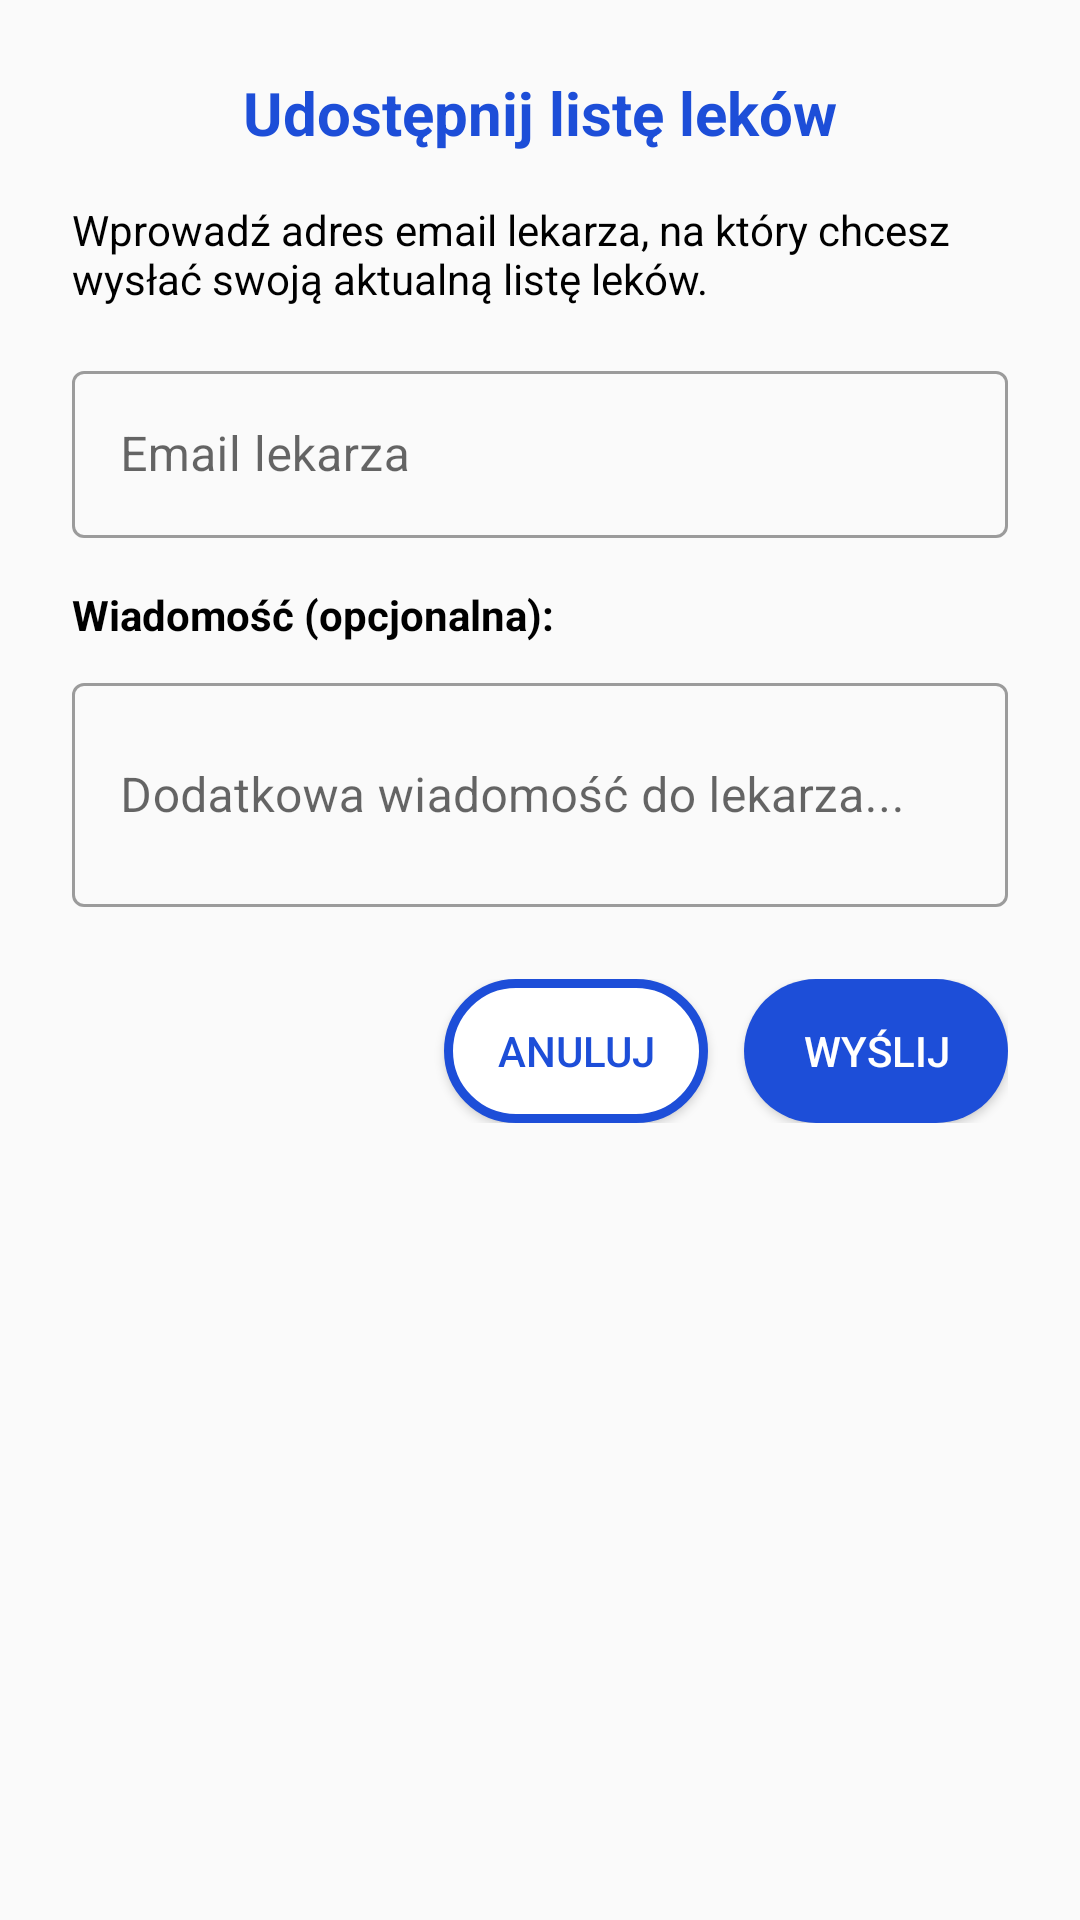

Android layout source for this screen:
<!-- AndroidManifest.xml: application theme Theme.Healtwatchp -->
<!-- res/layout/dialog_share_medications.xml -->
<?xml version="1.0" encoding="utf-8"?>
<LinearLayout xmlns:android="http://schemas.android.com/apk/res/android"
    android:layout_width="match_parent"
    android:layout_height="wrap_content"
    android:orientation="vertical"
    android:padding="24dp">

    <TextView
        android:layout_width="match_parent"
        android:layout_height="wrap_content"
        android:text="Udostępnij listę leków"
        android:textSize="20sp"
        android:textStyle="bold"
        android:textColor="@color/blue_700"
        android:layout_marginBottom="16dp"
        android:gravity="center" />

    <TextView
        android:layout_width="match_parent"
        android:layout_height="wrap_content"
        android:text="Wprowadź adres email lekarza, na który chcesz wysłać swoją aktualną listę leków."
        android:textSize="14sp"
        android:layout_marginBottom="16dp"
        android:textColor="@android:color/black" />

    <com.google.android.material.textfield.TextInputLayout
        android:layout_width="match_parent"
        android:layout_height="wrap_content"
        android:layout_marginBottom="16dp"
        style="@style/Widget.MaterialComponents.TextInputLayout.OutlinedBox">

        <EditText
            android:id="@+id/et_doctor_email"
            android:layout_width="match_parent"
            android:layout_height="wrap_content"
            android:hint="Email lekarza"
            android:inputType="textEmailAddress"
            android:maxLines="1" />
    </com.google.android.material.textfield.TextInputLayout>

    <TextView
        android:layout_width="match_parent"
        android:layout_height="wrap_content"
        android:text="Wiadomość (opcjonalna):"
        android:textSize="14sp"
        android:textStyle="bold"
        android:layout_marginBottom="8dp"
        android:textColor="@android:color/black" />

    <com.google.android.material.textfield.TextInputLayout
        android:layout_width="match_parent"
        android:layout_height="wrap_content"
        android:layout_marginBottom="24dp"
        style="@style/Widget.MaterialComponents.TextInputLayout.OutlinedBox">

        <EditText
            android:id="@+id/et_message"
            android:layout_width="match_parent"
            android:layout_height="wrap_content"
            android:hint="Dodatkowa wiadomość do lekarza..."
            android:inputType="textMultiLine"
            android:maxLines="3"
            android:minLines="2" />
    </com.google.android.material.textfield.TextInputLayout>

    <LinearLayout
        android:layout_width="match_parent"
        android:layout_height="wrap_content"
        android:orientation="horizontal"
        android:gravity="end">

        <Button
            android:id="@+id/btn_cancel_share"
            android:layout_width="wrap_content"
            android:layout_height="wrap_content"
            android:text="Anuluj"
            android:textColor="@color/blue_700"
            android:background="@drawable/custom_button_stroke"
            android:layout_marginEnd="12dp" />

        <Button
            android:id="@+id/btn_send"
            android:layout_width="wrap_content"
            android:layout_height="wrap_content"
            android:text="Wyślij"
            android:background="@drawable/custom_button_startup"
            android:textColor="@android:color/white" />
    </LinearLayout>

</LinearLayout>
<!-- resources referenced by this layout -->
<resources>
  <color name="blue_700">#1D4ED8</color>
  <!-- drawable custom_button_startup (drawable) -->
  <selector xmlns:android="http://schemas.android.com/apk/res/android">
      <item>
          <shape android:shape="rectangle">
              <solid android:color="@color/blue_700"/>
              <corners android:radius="32dp"/>
              <padding android:left="16dp" android:right="16dp"/>
          </shape>
      </item>
  </selector>
  <!-- drawable custom_button_stroke (drawable) -->
  <selector xmlns:android="http://schemas.android.com/apk/res/android">
      <item>
          <shape android:shape="rectangle">
              <solid android:color="@color/white"/>
              <stroke android:width="3dp" android:color="@color/blue_700"/>
              <corners android:radius="32dp"/>
              <padding android:left="16dp" android:right="16dp"/>
          </shape>
      </item>
  </selector>
  <style name="Theme.Healtwatchp" parent="Base.Theme.Healtwatchp" />
  <color name="white">#FFFFFFFF</color>
  <style name="Base.Theme.Healtwatchp" parent="Theme.MaterialComponents.Light.NoActionBar.Bridge">
      
          
      </style>
</resources>
